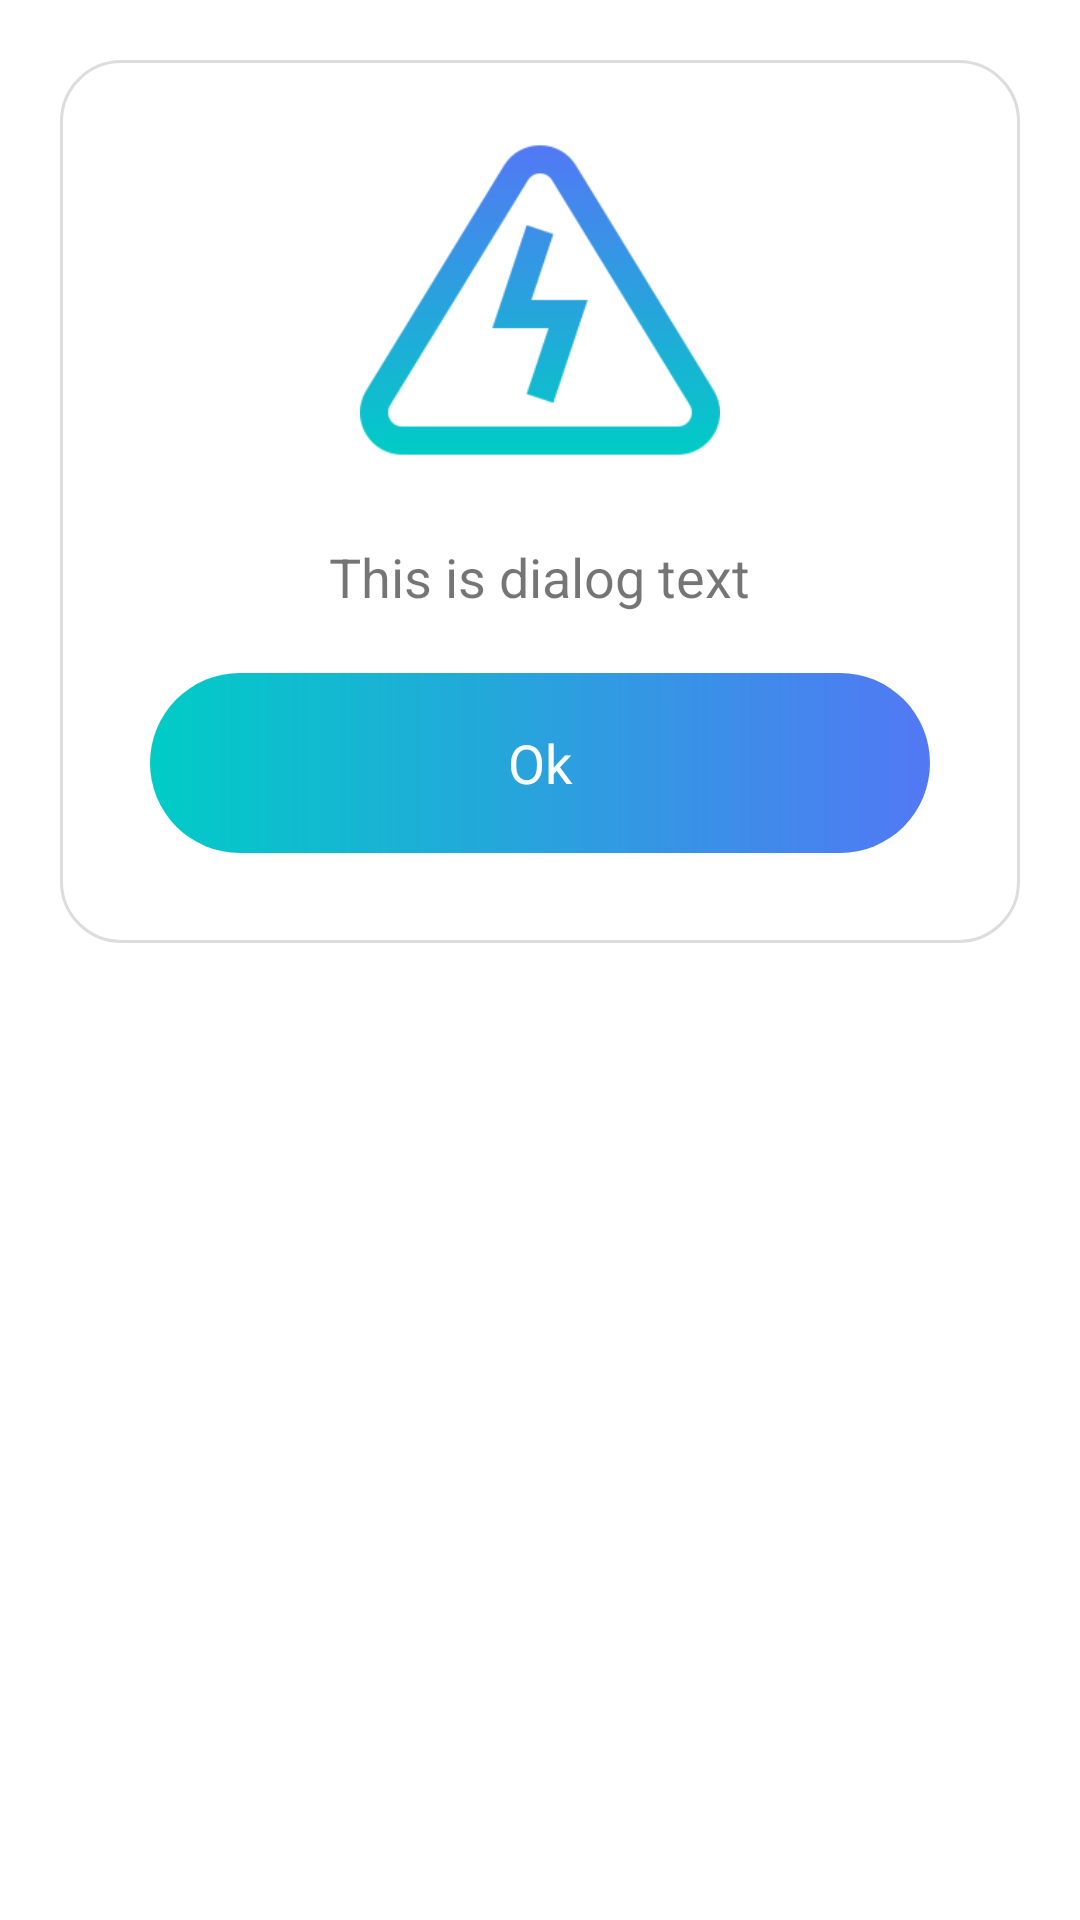

Layout XML and referenced resources for this Android screen:
<!-- AndroidManifest.xml: application theme Theme.KidZero -->
<!-- res/layout/fragment_dialog_wnd.xml -->
<?xml version="1.0" encoding="utf-8"?>
<RelativeLayout

    xmlns:android="http://schemas.android.com/apk/res/android"
    android:layout_width="match_parent"
    android:layout_height="match_parent">
    <LinearLayout

        android:background="@drawable/content_border"
        android:gravity="center"
        android:layout_margin="20sp"
        android:orientation="vertical"
        android:layout_width="match_parent"
        android:layout_height="wrap_content">

        <ImageView
            android:id="@+id/Alert_ImageView"
            android:layout_marginTop="20sp"
            android:src="@mipmap/warning"
            android:layout_width="120sp"
            android:layout_height="120sp"></ImageView>

        <TextView
            android:layout_marginHorizontal="30sp"
            android:layout_marginVertical="20sp"
            android:id="@+id/alertMessage_TextView"
            android:textSize="18sp"
            android:gravity="center|left"
            android:text="This is dialog text"

            android:layout_width="wrap_content"
            android:layout_height="wrap_content"></TextView>

        <RelativeLayout
            android:id="@+id/CancelDialog"
            android:clickable="true"
            android:layout_marginBottom="30sp"
            android:layout_marginHorizontal="30sp"
            android:background="@drawable/gradient_button"
            android:layout_width="match_parent"
            android:layout_height="wrap_content">
            <TextView
                android:textColor="@color/white"
                android:textSize="18sp"
                android:gravity="center"
                android:text="Ok"
                android:layout_width="match_parent"
                android:layout_height="60sp"></TextView>
        </RelativeLayout>
    </LinearLayout>
</RelativeLayout>
<!-- resources referenced by this layout -->
<resources>
  <color name="white">#FFFFFFFF</color>
  <!-- drawable content_border (drawable) -->
  <ripple xmlns:android="http://schemas.android.com/apk/res/android"
      android:color="?colorControlHighlight">
  
      <item>
          <shape android:shape="rectangle">
  
              <solid android:color="@color/white" />
  
              <stroke
                  android:width="1dp"
                  android:color="#DDDDDD" />
              <corners
                  android:bottomRightRadius="20sp"
                  android:bottomLeftRadius="20sp"
                  android:topRightRadius="20sp"
                  android:topLeftRadius="20sp"></corners>
          </shape>
      </item>
  </ripple>
  <!-- drawable gradient_button (drawable) -->
  <?xml version="1.0" encoding="utf-8"?>
  <ripple
      xmlns:android="http://schemas.android.com/apk/res/android"
      android:color="?colorControlHighlight">
  
      <item android:state_pressed="true">
          <shape>
              <gradient
                  android:startColor="@color/light_blue"
                  android:endColor="@color/light_purple"
                  android:angle="0" />
              <corners
                  android:bottomRightRadius="40sp"
                  android:bottomLeftRadius="40sp"
                  android:topRightRadius="40sp"
                  android:topLeftRadius="40sp"></corners>
          </shape>
      </item>
  </ripple>
  <!-- mipmap warning: png bitmap (mipmap-xxhdpi, 20831 bytes) -->
  <style name="Theme.KidZero" parent="Theme.MaterialComponents.Light.NoActionBar">
          
          <item name="colorPrimaryDark" tools:targetApi="23">@color/light_purple</item>
          <item name="android:forceDarkAllowed" tools:targetApi="q">false</item>
          <item name="colorAccent">@color/light_purple</item>
          <item name="colorPrimary">@color/light_purple</item>
          <item name="colorPrimaryVariant">@color/light_purple</item>
          <item name="colorOnPrimary">@color/white</item>
          
          <item name="colorSecondary">@color/teal_200</item>
          <item name="colorSecondaryVariant">@color/teal_700</item>
          <item name="colorOnSecondary">@color/white</item>
          
  
          
      </style>
  <color name="light_blue">#00CCC6</color>
  <color name="light_purple">#5278F5</color>
  <color name="teal_200">#FF03DAC5</color>
  <color name="teal_700">#FF018786</color>
</resources>
